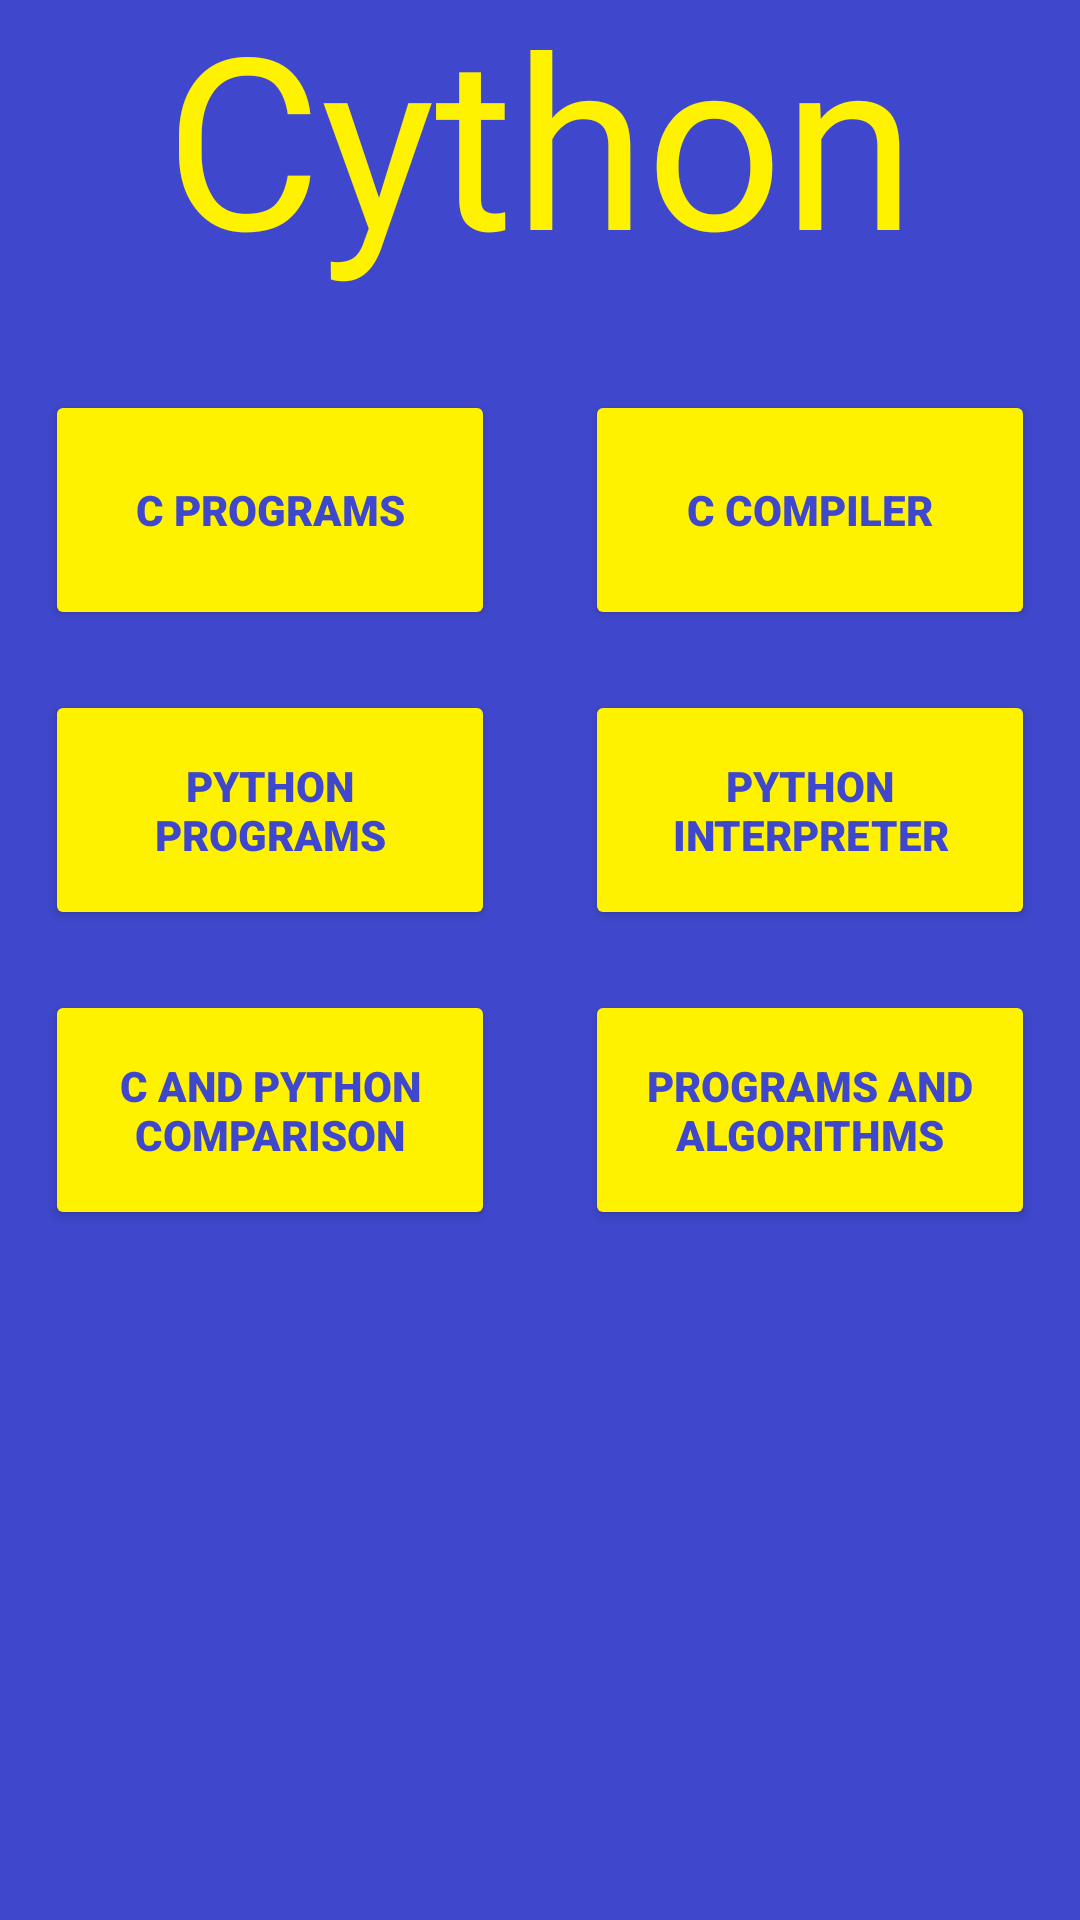

Here is an Android app screen rendered from its layout file. Give the layout XML and the strings, colors and styles it references.
<!-- AndroidManifest.xml: application theme Theme.Cython2 -->
<!-- res/layout/activity_dashboard.xml -->
<?xml version="1.0" encoding="utf-8"?>
<androidx.constraintlayout.widget.ConstraintLayout xmlns:android="http://schemas.android.com/apk/res/android"
    xmlns:app="http://schemas.android.com/apk/res-auto"
    xmlns:tools="http://schemas.android.com/tools"
    android:layout_width="match_parent"
    android:layout_height="match_parent"
    tools:context=".Dashboard"
    android:background="#3f48cc">

    <TextView
        android:id="@+id/CythonHeading"
        android:layout_width="wrap_content"
        android:layout_height="wrap_content"
        android:layout_marginBottom="550dp"
        android:fontFamily="@font/oleo_script_swash_caps"
        android:text="@string/cython"
        android:textAlignment="center"
        android:textColor="#FFF200"
        android:textSize="80sp"
        app:layout_constraintBottom_toBottomOf="parent"
        app:layout_constraintEnd_toEndOf="parent"
        app:layout_constraintStart_toStartOf="parent"
        app:layout_constraintTop_toTopOf="parent" />

    <Button
        android:id="@+id/button1"
        android:layout_width="150dp"
        android:layout_height="80dp"
        android:layout_marginEnd="180dp"
        android:layout_marginBottom="300dp"
        android:fontFamily="sans-serif-black"
        android:text="@string/c_programs"
        android:textColor="#3f48cc"
        android:textStyle="bold"
        android:backgroundTint="#fff200"
        app:layout_constraintBottom_toBottomOf="parent"
        app:layout_constraintEnd_toEndOf="parent"
        app:layout_constraintStart_toStartOf="parent"
        app:layout_constraintTop_toTopOf="parent"/>

    <Button
        android:id="@+id/button2"
        android:layout_width="150dp"
        android:layout_height="80dp"
        android:layout_marginStart="180dp"
        android:layout_marginBottom="300dp"
        android:fontFamily="sans-serif-black"
        android:text="@string/c_compiler"
        android:textColor="#3f48cc"
        android:textStyle="bold"
        android:backgroundTint="#fff200"
        app:layout_constraintBottom_toBottomOf="parent"
        app:layout_constraintEnd_toEndOf="parent"
        app:layout_constraintStart_toStartOf="parent"
        app:layout_constraintTop_toTopOf="parent" />

    <Button
        android:id="@+id/button3"
        android:layout_width="150dp"
        android:layout_height="80dp"
        android:layout_marginEnd="180dp"
        android:layout_marginBottom="100dp"
        android:fontFamily="sans-serif-black"
        android:text="@string/python_programs"
        android:textColor="#3f48cc"
        android:textStyle="bold"
        android:backgroundTint="#fff200"
        app:layout_constraintBottom_toBottomOf="parent"
        app:layout_constraintEnd_toEndOf="parent"
        app:layout_constraintStart_toStartOf="parent"
        app:layout_constraintTop_toTopOf="parent" />

    <Button
        android:id="@+id/button4"
        android:layout_width="150dp"
        android:layout_height="80dp"
        android:layout_marginStart="180dp"
        android:layout_marginBottom="100dp"
        android:fontFamily="sans-serif-black"
        android:text="@string/python_interpreter"
        android:textColor="#3f48cc"
        android:textStyle="bold"
        android:backgroundTint="#fff200"
        app:layout_constraintBottom_toBottomOf="parent"
        app:layout_constraintEnd_toEndOf="parent"
        app:layout_constraintStart_toStartOf="parent"
        app:layout_constraintTop_toTopOf="parent" />

    <Button
        android:id="@+id/button5"
        android:layout_width="150dp"
        android:layout_height="80dp"
        android:layout_marginTop="100dp"
        android:layout_marginEnd="180dp"
        android:fontFamily="sans-serif-black"
        android:text="@string/c_and_python_comparison"
        android:textColor="#3f48cc"
        android:textStyle="bold"
        android:backgroundTint="#fff200"
        app:layout_constraintBottom_toBottomOf="parent"
        app:layout_constraintEnd_toEndOf="parent"
        app:layout_constraintStart_toStartOf="parent"
        app:layout_constraintTop_toTopOf="parent" />

    <Button
        android:id="@+id/button6"
        android:layout_width="150dp"
        android:layout_height="80dp"
        android:layout_marginStart="180dp"
        android:layout_marginTop="100dp"
        android:fontFamily="sans-serif-black"
        android:text="@string/programs_and_algorithms"
        android:textColor="#3f48cc"
        android:textStyle="bold"
        android:backgroundTint="#fff200"
        app:layout_constraintBottom_toBottomOf="parent"
        app:layout_constraintEnd_toEndOf="parent"
        app:layout_constraintStart_toStartOf="parent"
        app:layout_constraintTop_toTopOf="parent" />


</androidx.constraintlayout.widget.ConstraintLayout>
<!-- resources referenced by this layout -->
<resources>
  <string name="c_and_python_comparison">C And Python Comparison</string>
  <string name="c_compiler">C Compiler</string>
  <string name="c_programs">C Programs</string>
  <string name="cython">Cython</string>
  <string name="programs_and_algorithms">Programs And Algorithms</string>
  <string name="python_interpreter">Python Interpreter</string>
  <string name="python_programs">Python Programs</string>
  <style name="Theme.Cython2" parent="Theme.AppCompat.DayNight.DarkActionBar">
          
          <item name="colorPrimary">@color/purple_500</item>
          <item name="colorPrimaryVariant">@color/purple_700</item>
          <item name="colorOnPrimary">@color/white</item>
          
          <item name="colorSecondary">@color/teal_200</item>
          <item name="colorSecondaryVariant">@color/teal_700</item>
          <item name="colorOnSecondary">@color/black</item>
          
          <item name="android:statusBarColor" tools:targetApi="l">?attr/colorPrimaryVariant</item>
          
      </style>
  <!-- not gathered from this repository: default colours our renderer supplied (Android Studio template values) -->
  <color name="purple_500">#FF6200EE</color>
  <color name="purple_700">#FF3700B3</color>
  <color name="teal_200">#FF03DAC5</color>
  <color name="teal_700">#FF018786</color>
  <color name="black">#FF000000</color>
  <color name="white">#FFFFFFFF</color>
</resources>
